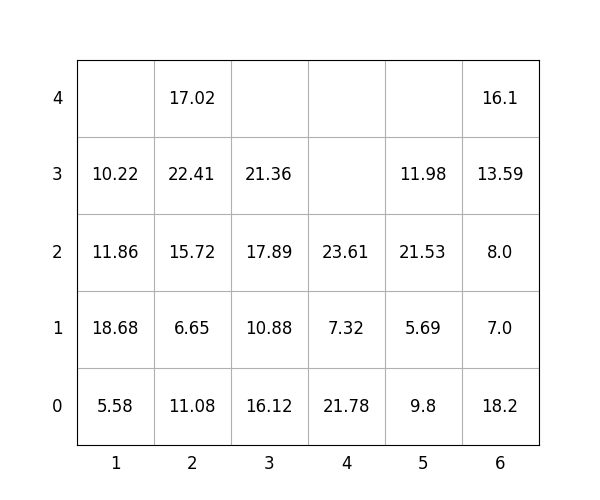

Data behind this chart, as committed beside it:
idx, loc_x, loc_y, loc_z, weight, group, score, seq, reloc, size(ft)
1, 5, 0, 0, 9.8, 1, 109.8, 0, 1.0, 20
2, 5, 0, 1, 5.69, 1, 105.7, 0, 1.0, 20
3, 3, 0, 0, 16.12, 1, 116.1, 0, 0, 20
4, 4, 0, 0, 21.78, 3, 321.8, 0, 1.0, 20
5, 4, 0, 1, 7.32, 3, 307.3, 0, 1.0, 20
6, 6, 0, 0, 18.2, 0, 18.2, 1, 0, 20
7, 4, 0, 2, 23.61, 2, 223.6, 2, 1.0, 20
8, 3, 0, 1, 10.88, 2, 210.9, 3, 0, 20
9, 6, 0, 1, 7.0, 1, 107.0, 4, 0, 20
10, 3, 0, 2, 17.89, 3, 317.9, 5, 0, 20
11, 2, 0, 0, 11.08, 0, 11.08, 6, 0, 20
12, 6, 0, 2, 8.0, 2, 208.0, 7, 0, 20
13, 2, 0, 1, 6.65, 1, 106.7, 8, 0, 20
14, 2, 0, 2, 15.72, 1, 115.7, 9, 0, 20
15, 2, 0, 3, 22.41, 1, 122.4, 10, 0, 20
16, 5, 0, 2, 21.53, 0, 21.53, 11, 1.0, 20
17, 6, 0, 3, 13.59, 3, 313.6, 12, 0, 20
18, 5, 0, 3, 11.98, 0, 11.98, 13, 1.0, 20
19, 1, 0, 0, 5.58, 0, 5.58, 14, 0, 20
20, 1, 0, 1, 18.68, 0, 18.68, 15, 0, 20
21, 1, 0, 2, 11.86, 1, 111.9, 16, 0, 20
22, 2, 0, 4, 17.02, 2, 217, 17, 0, 20
23, 6, 0, 4, 16.1, 3, 316.1, 18, 0, 20
24, 3, 0, 3, 21.36, 3, 321.4, 19, 0, 20
25, 1, 0, 3, 10.22, 2, 210.2, 20, 0, 20
